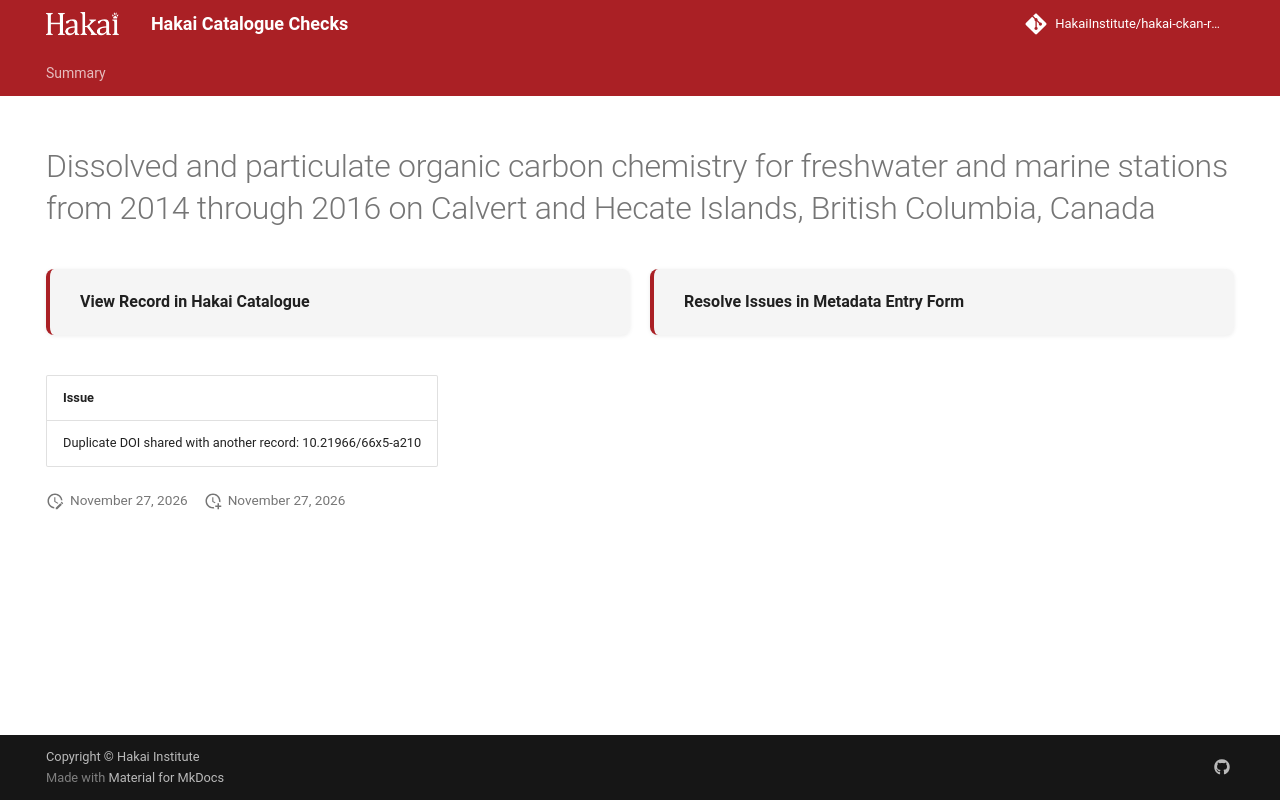

repository: HakaiInstitute/hakai-ckan-records-checks · page: main/records/41e0fbeb-9e27-429c-84ea-7bb1be3f2a0d/index.html · generator: mkdocs

---
title: Dissolved and particulate organic carbon chemistry for freshwater and marine stations from 2014 through 2016 on Calvert and Hecate Islands, British Columbia, Canada
hide:
  - navigation
  - toc
---

# Dissolved and particulate organic carbon chemistry for freshwater and marine stations from 2014 through 2016 on Calvert and Hecate Islands, British Columbia, Canada

<div style="display:flex;flex-wrap:wrap;gap:1rem;margin:1.5rem 0 2rem;">
  <a href="https://catalogue.hakai.org/dataset/ca-cioos_74f47ab6-a1ca-4aef-9115-cf2baaf87bef" target="_blank" rel="noopener noreferrer" style="flex:1;min-width:200px;padding:1rem 1.5rem;border-radius:8px;background:var(--md-code-bg-color);text-decoration:none;border-left:4px solid var(--md-primary-fg-color);box-shadow:0 1px 4px rgba(0,0,0,.08);display:flex;align-items:center;">
    <span style="font-weight:600;color:var(--md-typeset-color);">View Record in Hakai Catalogue</span>
  </a>
  
  <a href="https://hakaiinstitute.github.io/hakai-metadata-entry-form#/en/hakai/qbqh6DF00XZq8MOpQ3kKkI9GUv43/-MWFXb1lySHV6ZnY5ck0" target="_blank" rel="noopener noreferrer" style="flex:1;min-width:200px;padding:1rem 1.5rem;border-radius:8px;background:var(--md-code-bg-color);text-decoration:none;border-left:4px solid var(--md-primary-fg-color);box-shadow:0 1px 4px rgba(0,0,0,.08);display:flex;align-items:center;">
    <span style="font-weight:600;color:var(--md-typeset-color);">Resolve Issues in Metadata Entry Form</span>
  </a>
  
</div>

| Issue                                                        |
|:-------------------------------------------------------------|
| Duplicate DOI shared with another record: 10.21966/66x5-a210 |

<script>
   document.addEventListener("DOMContentLoaded", function() {
    var map = L.map('map').setView([51.505, -125.09], 5);
    L.tileLayer('https://tile.openstreetmap.org/{z}/{x}/{y}.png', {
        maxZoom: 19,
        attribution: '&copy; <a href="http://www.openstreetmap.org/copyright">OpenStreetMap</a>'
    }).addTo(map);
    var geojsonFeature = {
        "type": "Feature",
        "properties": {
            "name" : "Dissolved and particulate organic carbon chemistry for freshwater and marine stations from 2014 through 2016 on Calvert and Hecate Islands, British Columbia, Canada"
        },
        "geometry": {'type': 'Polygon', 'coordinates': [[[-128.23772561, 51.55090182], [-127.87151456, 51.55090182], [-127.87151456, 51.75810598], [-128.23772561, 51.75810598], [-128.23772561, 51.55090182]]]}
    }
    L.geoJSON(geojsonFeature).addTo(map);
   })
</script>
